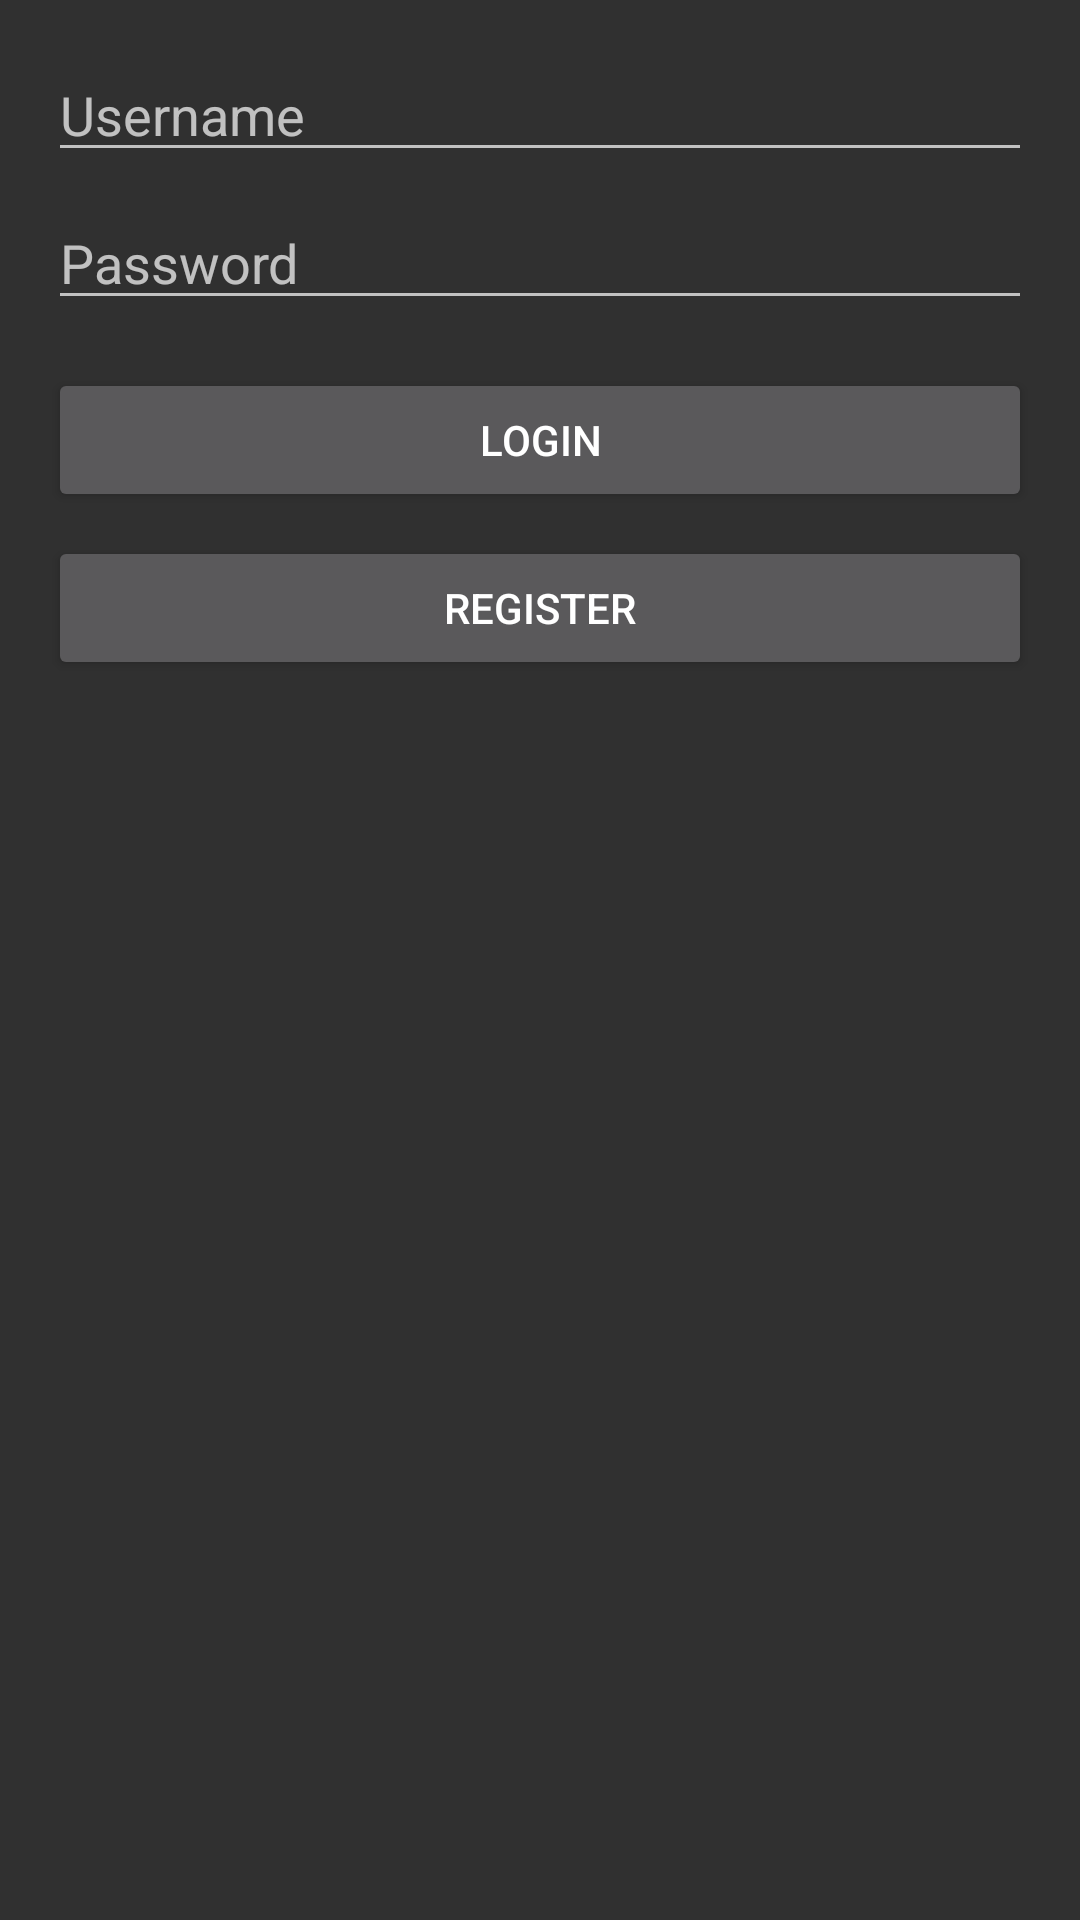

Android layout source for this screen:
<!-- AndroidManifest.xml: activity theme Theme.AppCompat -->
<!-- res/layout/activity_login.xml -->
<?xml version="1.0" encoding="utf-8"?>
<RelativeLayout xmlns:android="http://schemas.android.com/apk/res/android"
    xmlns:tools="http://schemas.android.com/tools"
    android:layout_width="match_parent"
    android:layout_height="match_parent"
    android:padding="16dp"
    tools:context=".LoginActivity">

    <EditText
        android:id="@+id/editTextUsername"
        android:layout_width="match_parent"
        android:layout_height="wrap_content"
        android:hint="Username" />

    <EditText
        android:id="@+id/editTextPassword"
        android:layout_width="match_parent"
        android:layout_height="wrap_content"
        android:layout_below="@id/editTextUsername"
        android:layout_marginTop="8dp"
        android:inputType="textPassword"
        android:hint="Password" />

    <Button
        android:id="@+id/buttonLogin"
        android:layout_width="match_parent"
        android:layout_height="wrap_content"
        android:layout_below="@id/editTextPassword"
        android:layout_marginTop="16dp"
        android:text="Login" />

    <Button
        android:id="@+id/buttonRegister"
        android:layout_width="match_parent"
        android:layout_height="wrap_content"
        android:layout_below="@id/buttonLogin"
        android:layout_marginTop="8dp"
        android:text="Register" />

</RelativeLayout>
<!-- resources referenced by this layout -->
<resources>

</resources>
